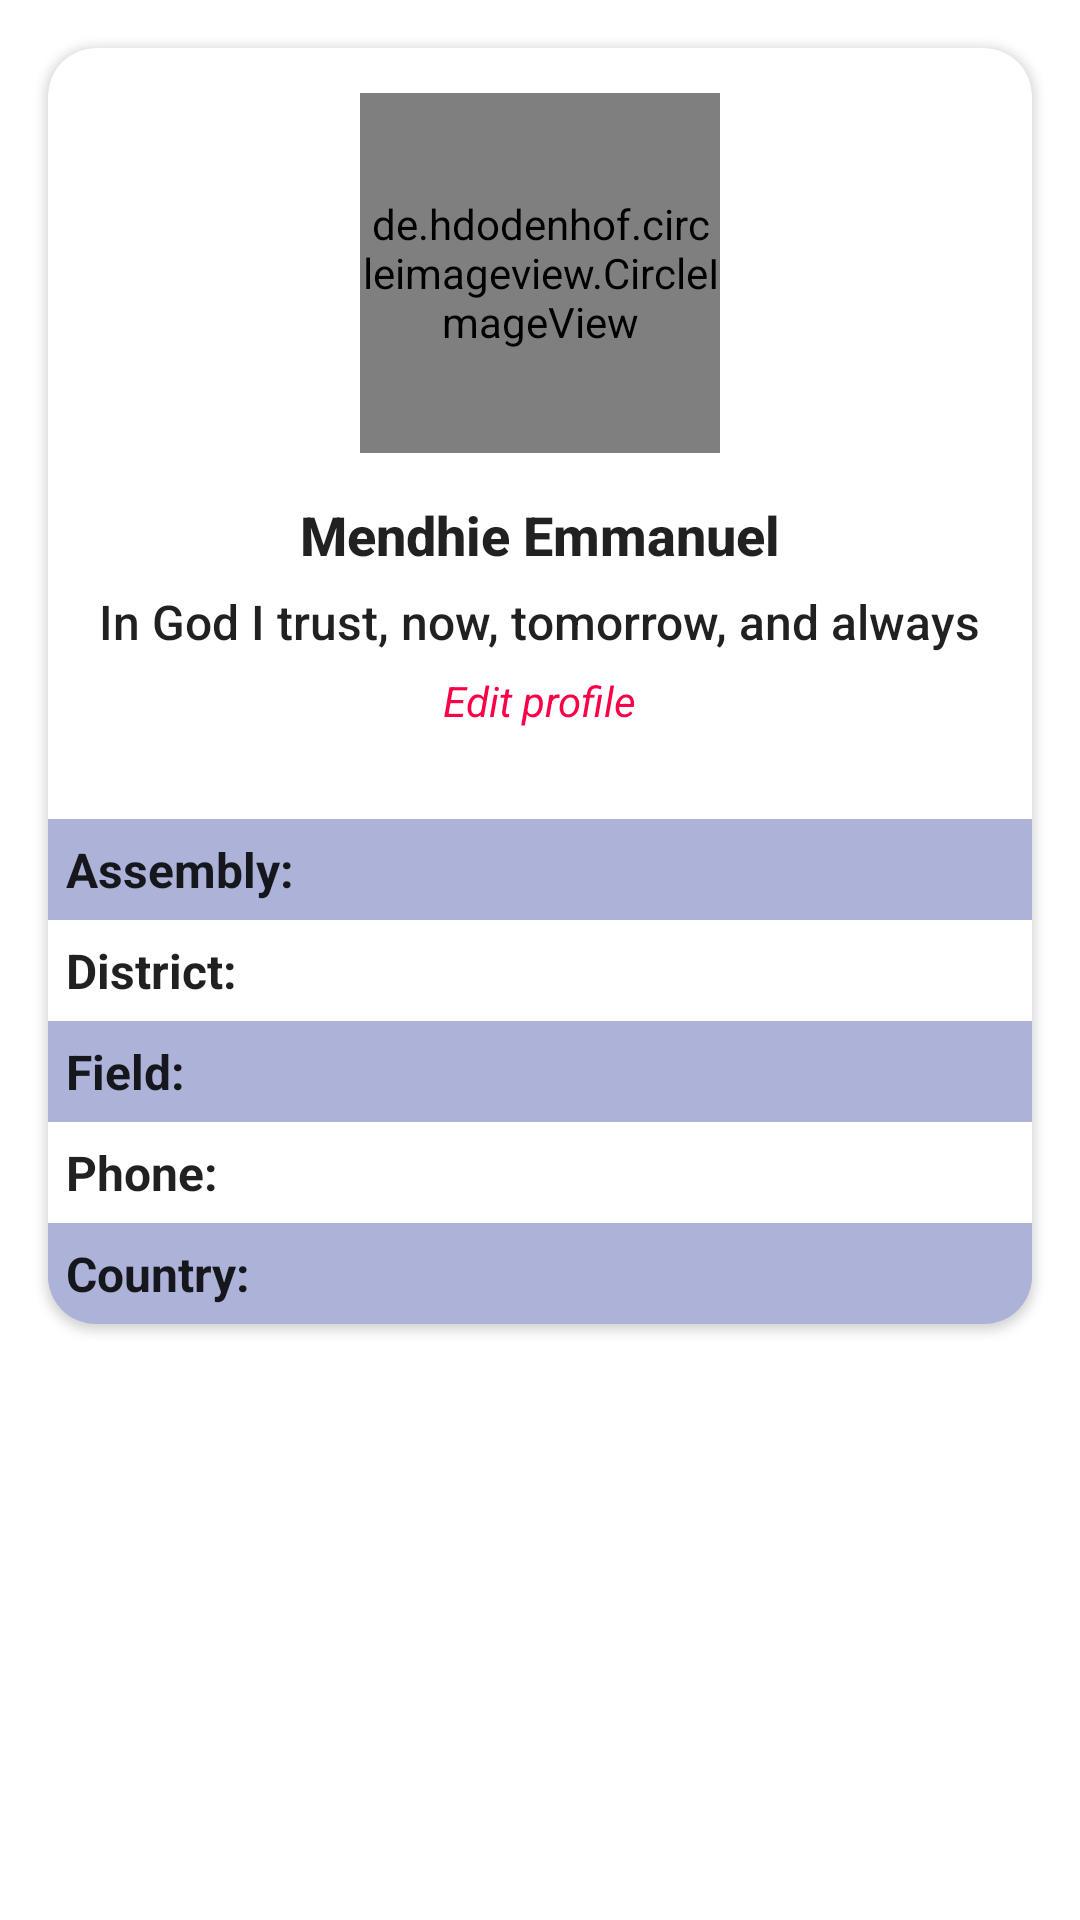

Layout XML and referenced resources for this Android screen:
<!-- AndroidManifest.xml: application theme AppTheme -->
<!-- res/layout/activity_profile.xml -->
<?xml version="1.0" encoding="utf-8"?>
<androidx.core.widget.NestedScrollView xmlns:android="http://schemas.android.com/apk/res/android"
    xmlns:app="http://schemas.android.com/apk/res-auto"
    xmlns:tools="http://schemas.android.com/tools"
    android:layout_width="match_parent"
    android:layout_height="match_parent"
    tools:context=".ProfileActivity">

    <LinearLayout
        android:layout_width="match_parent"
        android:layout_height="match_parent"
        android:orientation="vertical">

        <androidx.cardview.widget.CardView
            android:id="@+id/crdName"
            android:layout_width="match_parent"
            android:layout_height="wrap_content"
            android:layout_margin="16dp"
            app:cardCornerRadius="16dp">

            <LinearLayout
                android:layout_width="match_parent"
                android:layout_height="wrap_content"
                android:orientation="vertical"
                android:gravity="center">

                <de.hdodenhof.circleimageview.CircleImageView
                    android:id="@+id/imgDp"
                    android:layout_width="120dp"
                    android:layout_height="120dp"
                    android:layout_marginTop="15dp"
                    android:src="@drawable/blank_profile_pic"
                    app:civ_border_color="@color/colorPrimary"
                    app:civ_border_width="2dp" />

                <TextView
                    android:id="@+id/txtName"
                    style="@style/TextAppearance.AppCompat.Title"
                    android:layout_width="wrap_content"
                    android:layout_height="wrap_content"
                    android:textStyle="bold"
                    android:textAppearance="@style/TextAppearance.AppCompat.Body2"
                    android:text="Mendhie Emmanuel"
                    android:layout_marginTop="15dp"
                    android:textSize="18sp"/>

                <TextView
                    android:id="@+id/txtBio"
                    android:layout_width="wrap_content"
                    android:layout_height="wrap_content"
                    android:layout_margin="6dp"
                    android:textSize="16sp"
                    android:textAppearance="@style/TextAppearance.AppCompat.Body2"
                    android:text="In God I trust, now, tomorrow, and always" />


                <TextView
                    android:layout_width="wrap_content"
                    android:layout_height="wrap_content"
                    android:text="Edit profile"
                    android:drawableRight="@drawable/ic_edit_black_24dp"
                    android:drawableTint="@color/colorAccent"
                    android:clickable="true"
                    android:drawablePadding="4dp"
                    android:gravity="center_vertical"
                    android:onClick="openForm"
                    android:textColor="@color/colorAccent"
                    android:textAppearance="@style/TextAppearance.AppCompat.Body1"
                    android:textStyle="italic"/>



                <LinearLayout
                    android:layout_width="match_parent"
                    android:layout_height="wrap_content"
                    android:layout_marginTop="30dp"
                    android:orientation="horizontal"
                    android:background="#66303F9F"
                    android:padding="6dp">
                    <TextView
                        android:layout_width="0dp"
                        android:layout_height="wrap_content"
                        android:layout_weight="2"
                        android:text="Assembly:"
                        android:textSize="16sp"
                        android:textStyle="bold"
                        android:textAppearance="@style/TextAppearance.AppCompat.Body1"/>

                    <TextView
                        android:id="@+id/txtAssembly"
                        android:layout_width="0dp"
                        android:layout_height="wrap_content"
                        android:layout_weight="4"
                        android:textSize="16sp"
                        android:layout_marginStart="5dp"
                        android:textAppearance="@style/TextAppearance.AppCompat.Body2"
                        android:layout_marginLeft="5dp" />
                </LinearLayout>
                <LinearLayout
                    android:layout_width="match_parent"
                    android:layout_height="wrap_content"
                    android:orientation="horizontal"
                    android:padding="6dp">
                    <TextView
                        android:layout_width="0dp"
                        android:layout_height="wrap_content"
                        android:layout_weight="2"
                        android:text="District:"
                        android:textSize="16sp"
                        android:textStyle="bold"
                        android:textAppearance="@style/TextAppearance.AppCompat.Body1"/>

                    <TextView
                        android:id="@+id/txtDistrict"
                        android:layout_width="0dp"
                        android:layout_height="wrap_content"
                        android:layout_weight="4"
                        android:textSize="16sp"
                        android:layout_marginStart="5dp"
                        android:textAppearance="@style/TextAppearance.AppCompat.Body2"
                        android:layout_marginLeft="5dp" />
                </LinearLayout>
                <LinearLayout
                    android:layout_width="match_parent"
                    android:layout_height="wrap_content"
                    android:orientation="horizontal"
                    android:background="#66303F9F"
                    android:padding="6dp">
                    <TextView
                        android:layout_width="0dp"
                        android:layout_height="wrap_content"
                        android:layout_weight="2"
                        android:text="Field:"
                        android:textSize="16sp"
                        android:textStyle="bold"
                        android:textAppearance="@style/TextAppearance.AppCompat.Body1"/>

                    <TextView
                        android:id="@+id/txtField"
                        android:layout_width="0dp"
                        android:layout_height="wrap_content"
                        android:layout_weight="4"
                        android:textSize="16sp"
                        android:layout_marginStart="5dp"
                        android:textAppearance="@style/TextAppearance.AppCompat.Body2"
                        android:layout_marginLeft="5dp" />
                </LinearLayout>
                <LinearLayout
                    android:layout_width="match_parent"
                    android:layout_height="wrap_content"
                    android:orientation="horizontal"
                    android:padding="6dp">
                    <TextView
                        android:layout_width="0dp"
                        android:layout_height="wrap_content"
                        android:layout_weight="2"
                        android:text="Phone:"
                        android:textSize="16sp"
                        android:textStyle="bold"
                        android:textAppearance="@style/TextAppearance.AppCompat.Body1"/>

                    <TextView
                        android:id="@+id/txtPhone"
                        android:layout_width="0dp"
                        android:layout_height="wrap_content"
                        android:layout_weight="4"
                        android:textSize="16sp"
                        android:layout_marginStart="5dp"
                        android:textAppearance="@style/TextAppearance.AppCompat.Body2"
                        android:layout_marginLeft="5dp" />
                </LinearLayout>
                <LinearLayout
                    android:layout_width="match_parent"
                    android:layout_height="wrap_content"
                    android:orientation="horizontal"
                    android:background="#66303F9F"
                    android:padding="6dp">
                    <TextView
                        android:layout_width="0dp"
                        android:layout_height="wrap_content"
                        android:layout_weight="2"
                        android:text="Country:"
                        android:textSize="16sp"
                        android:textStyle="bold"
                        android:textAppearance="@style/TextAppearance.AppCompat.Body1"/>

                    <TextView
                        android:id="@+id/txtCountry"
                        android:layout_width="0dp"
                        android:layout_height="wrap_content"
                        android:layout_weight="4"
                        android:textSize="16sp"
                        android:layout_marginStart="5dp"
                        android:textAppearance="@style/TextAppearance.AppCompat.Body2"
                        android:layout_marginLeft="5dp" />
                </LinearLayout>

            </LinearLayout>

        </androidx.cardview.widget.CardView>


    </LinearLayout>
</androidx.core.widget.NestedScrollView>
<!-- resources referenced by this layout -->
<resources>
  <color name="colorAccent">#FD0048</color>
  <color name="colorPrimary">#303F9F</color>
  <!-- drawable blank_profile_pic: png bitmap (drawable, 7858 bytes) -->
  <style name="AppTheme" parent="Theme.MaterialComponents.Light.DarkActionBar">
          
          <item name="colorPrimary">@color/colorPrimary</item>
          <item name="colorPrimaryDark">@color/colorPrimaryDark</item>
          <item name="colorAccent">@color/colorAccent</item>
      </style>
  <color name="colorPrimaryDark">#1A237E</color>
</resources>
